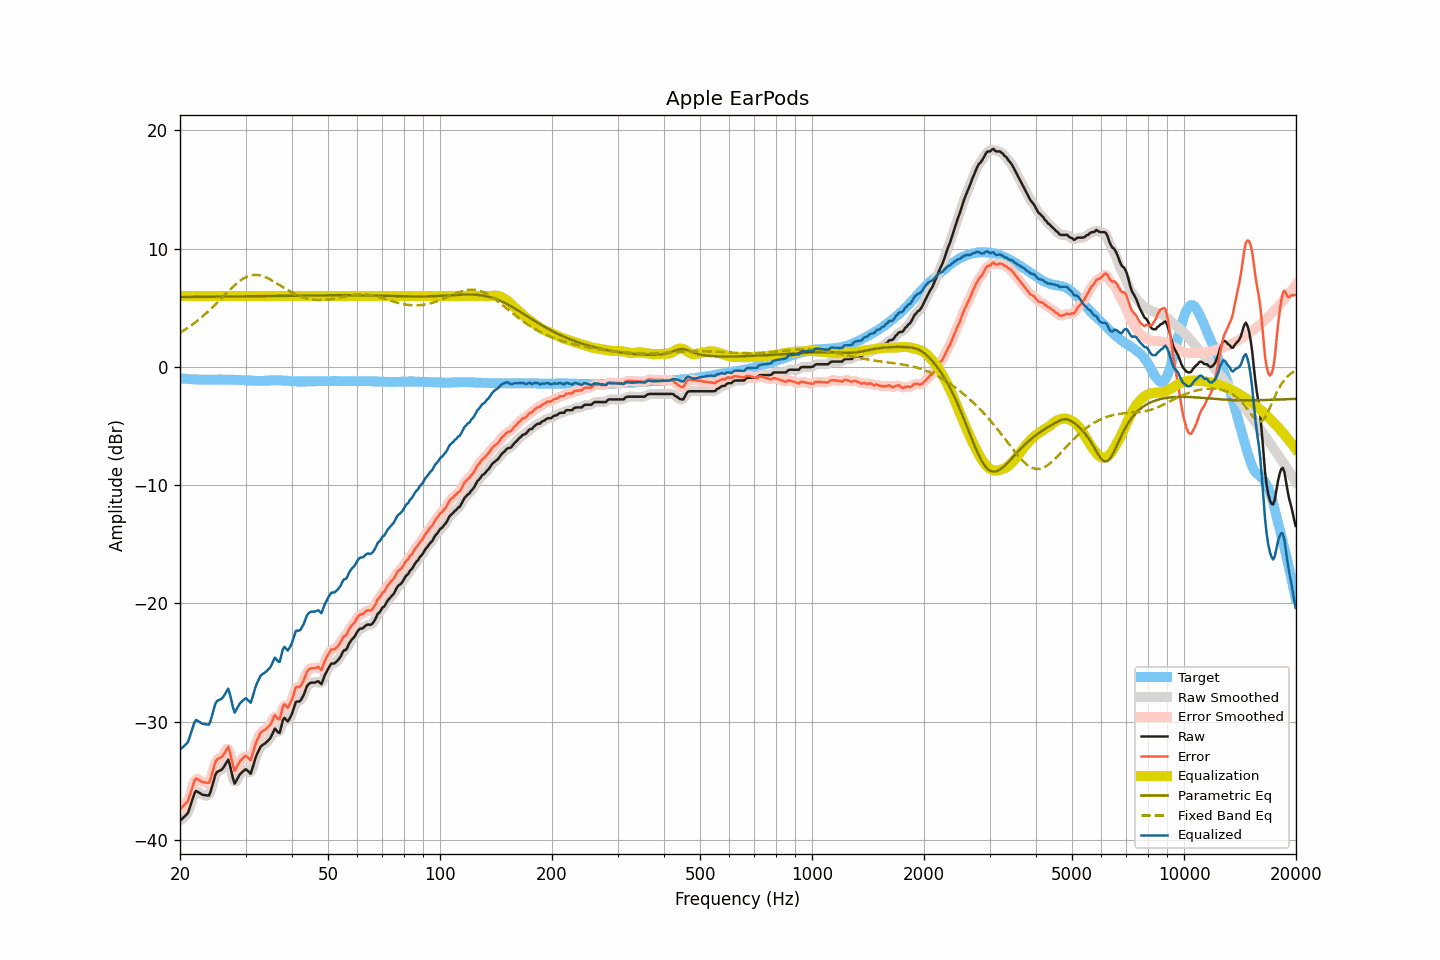

The table this chart was drawn from, first rows:
frequency, raw, smoothed, error, error_smoothed, equalization, parametric_eq, fixed_band_eq, equalized_raw, equalized_smoothed, target
20.00, -38.38, -38.34, -37.42, -37.39, 6.00, 5.91, 2.89, -32.38, -32.34, -0.95
20.20, -38.25, -38.27, -37.27, -37.30, 6.00, 5.91, 2.97, -32.25, -32.27, -0.97
20.40, -38.11, -38.16, -37.13, -37.18, 6.00, 5.91, 3.06, -32.11, -32.16, -0.98
20.61, -37.99, -38.01, -37.00, -37.02, 6.00, 5.91, 3.14, -31.99, -32.01, -0.99
20.81, -37.86, -37.87, -36.85, -36.86, 6.00, 5.91, 3.23, -31.86, -31.87, -1.01
21.02, -37.71, -37.63, -36.68, -36.61, 6.00, 5.91, 3.32, -31.71, -31.63, -1.02
21.23, -37.30, -37.31, -36.26, -36.27, 6.00, 5.91, 3.41, -31.30, -31.31, -1.03
21.44, -36.87, -36.88, -35.83, -35.84, 6.00, 5.92, 3.51, -30.87, -30.88, -1.04
21.66, -36.47, -36.43, -35.42, -35.38, 6.00, 5.92, 3.61, -30.47, -30.43, -1.05
21.87, -36.05, -36.10, -35.00, -35.04, 6.00, 5.92, 3.71, -30.05, -30.10, -1.05
22.09, -35.85, -35.92, -34.78, -34.86, 6.00, 5.92, 3.82, -29.85, -29.92, -1.06
22.31, -35.93, -35.90, -34.87, -34.83, 6.00, 5.92, 3.93, -29.93, -29.90, -1.06
22.54, -36.01, -35.99, -34.94, -34.92, 6.00, 5.92, 4.04, -30.01, -29.99, -1.07
22.76, -36.10, -36.10, -35.02, -35.03, 6.00, 5.92, 4.15, -30.10, -30.10, -1.07
22.99, -36.18, -36.16, -35.10, -35.09, 6.00, 5.93, 4.26, -30.18, -30.16, -1.07
23.22, -36.20, -36.20, -35.12, -35.13, 6.00, 5.93, 4.38, -30.20, -30.20, -1.07
23.45, -36.22, -36.25, -35.14, -35.18, 6.00, 5.93, 4.51, -30.22, -30.25, -1.07
23.69, -36.24, -36.26, -35.16, -35.19, 6.00, 5.93, 4.63, -30.24, -30.26, -1.07
23.92, -36.24, -36.16, -35.17, -35.08, 6.00, 5.93, 4.76, -30.24, -30.16, -1.07
24.16, -35.92, -35.89, -34.85, -34.82, 6.00, 5.93, 4.89, -29.92, -29.89, -1.07
24.40, -35.44, -35.46, -34.37, -34.39, 6.00, 5.93, 5.02, -29.44, -29.46, -1.07
24.65, -34.97, -34.95, -33.90, -33.88, 6.00, 5.94, 5.15, -28.97, -28.95, -1.07
24.89, -34.48, -34.55, -33.41, -33.47, 6.00, 5.94, 5.28, -28.48, -28.55, -1.07
25.14, -34.25, -34.29, -33.17, -33.22, 6.00, 5.94, 5.42, -28.25, -28.29, -1.07
25.39, -34.18, -34.16, -33.12, -33.09, 6.00, 5.94, 5.56, -28.18, -28.16, -1.06
25.65, -34.12, -34.11, -33.05, -33.04, 6.00, 5.94, 5.70, -28.12, -28.11, -1.06
25.91, -34.05, -34.02, -32.98, -32.95, 6.00, 5.94, 5.84, -28.05, -28.02, -1.07
26.16, -33.87, -33.87, -32.80, -32.80, 6.00, 5.95, 5.98, -27.87, -27.87, -1.07
26.43, -33.66, -33.60, -32.59, -32.53, 6.00, 5.95, 6.12, -27.66, -27.60, -1.07
26.69, -33.43, -33.39, -32.35, -32.31, 6.00, 5.95, 6.26, -27.43, -27.39, -1.07
26.96, -33.20, -33.38, -32.12, -32.31, 6.00, 5.95, 6.39, -27.20, -27.38, -1.08
27.23, -33.64, -33.66, -32.56, -32.58, 6.00, 5.95, 6.53, -27.64, -27.66, -1.08
27.50, -34.22, -34.23, -33.14, -33.14, 6.00, 5.95, 6.66, -28.22, -28.23, -1.08
27.77, -34.81, -34.78, -33.73, -33.70, 6.00, 5.96, 6.79, -28.81, -28.78, -1.08
28.05, -35.23, -35.05, -34.14, -33.97, 6.00, 5.96, 6.91, -29.23, -29.05, -1.09
28.33, -34.99, -35.04, -33.90, -33.94, 6.00, 5.96, 7.03, -28.99, -29.04, -1.09
28.62, -34.76, -34.81, -33.66, -33.71, 6.00, 5.96, 7.14, -28.76, -28.81, -1.10
28.90, -34.51, -34.53, -33.40, -33.43, 6.00, 5.96, 7.25, -28.51, -28.53, -1.10
29.19, -34.35, -34.35, -33.23, -33.23, 6.00, 5.97, 7.35, -28.35, -28.35, -1.11
29.48, -34.22, -34.18, -33.09, -33.07, 6.00, 5.97, 7.43, -28.22, -28.18, -1.12
29.78, -34.09, -34.09, -32.97, -32.96, 6.00, 5.97, 7.52, -28.09, -28.09, -1.12
30.08, -34.02, -34.07, -32.89, -32.94, 6.00, 5.97, 7.58, -28.02, -28.07, -1.13
30.38, -34.14, -34.18, -33.00, -33.05, 6.00, 5.97, 7.65, -28.14, -28.18, -1.14
30.68, -34.28, -34.28, -33.13, -33.14, 6.00, 5.98, 7.69, -28.28, -28.28, -1.14
30.99, -34.39, -34.24, -33.24, -33.09, 6.00, 5.98, 7.74, -28.39, -28.24, -1.15
31.30, -33.97, -33.98, -32.81, -32.82, 6.00, 5.98, 7.76, -27.97, -27.98, -1.16
31.61, -33.51, -33.55, -32.35, -32.39, 6.00, 5.98, 7.78, -27.51, -27.55, -1.16
31.93, -33.05, -33.09, -31.88, -31.92, 6.00, 5.98, 7.78, -27.05, -27.09, -1.17
32.24, -32.71, -32.71, -31.54, -31.54, 6.00, 5.99, 7.78, -26.71, -26.71, -1.17
32.57, -32.44, -32.41, -31.27, -31.23, 6.00, 5.99, 7.76, -26.44, -26.41, -1.17
32.89, -32.15, -32.18, -30.97, -31.01, 6.00, 5.99, 7.73, -26.15, -26.18, -1.17
33.22, -32.00, -32.01, -30.82, -30.84, 6.00, 5.99, 7.69, -26.00, -26.01, -1.17
33.55, -31.92, -31.90, -30.74, -30.73, 6.00, 5.99, 7.65, -25.92, -25.90, -1.17
33.89, -31.83, -31.81, -30.66, -30.65, 6.00, 6.00, 7.60, -25.83, -25.81, -1.16
34.23, -31.71, -31.71, -30.54, -30.56, 6.00, 6.00, 7.54, -25.71, -25.71, -1.16
34.57, -31.57, -31.58, -30.41, -30.43, 6.00, 6.00, 7.47, -25.57, -25.58, -1.15
34.92, -31.43, -31.40, -30.29, -30.25, 6.00, 6.00, 7.40, -25.43, -25.40, -1.14
35.27, -31.17, -31.12, -30.03, -29.98, 6.00, 6.01, 7.33, -25.17, -25.12, -1.14
35.62, -30.88, -30.86, -29.74, -29.72, 6.00, 6.01, 7.25, -24.88, -24.86, -1.14
35.97, -30.58, -30.72, -29.44, -29.58, 6.00, 6.01, 7.16, -24.58, -24.72, -1.14
... 635 more rows
